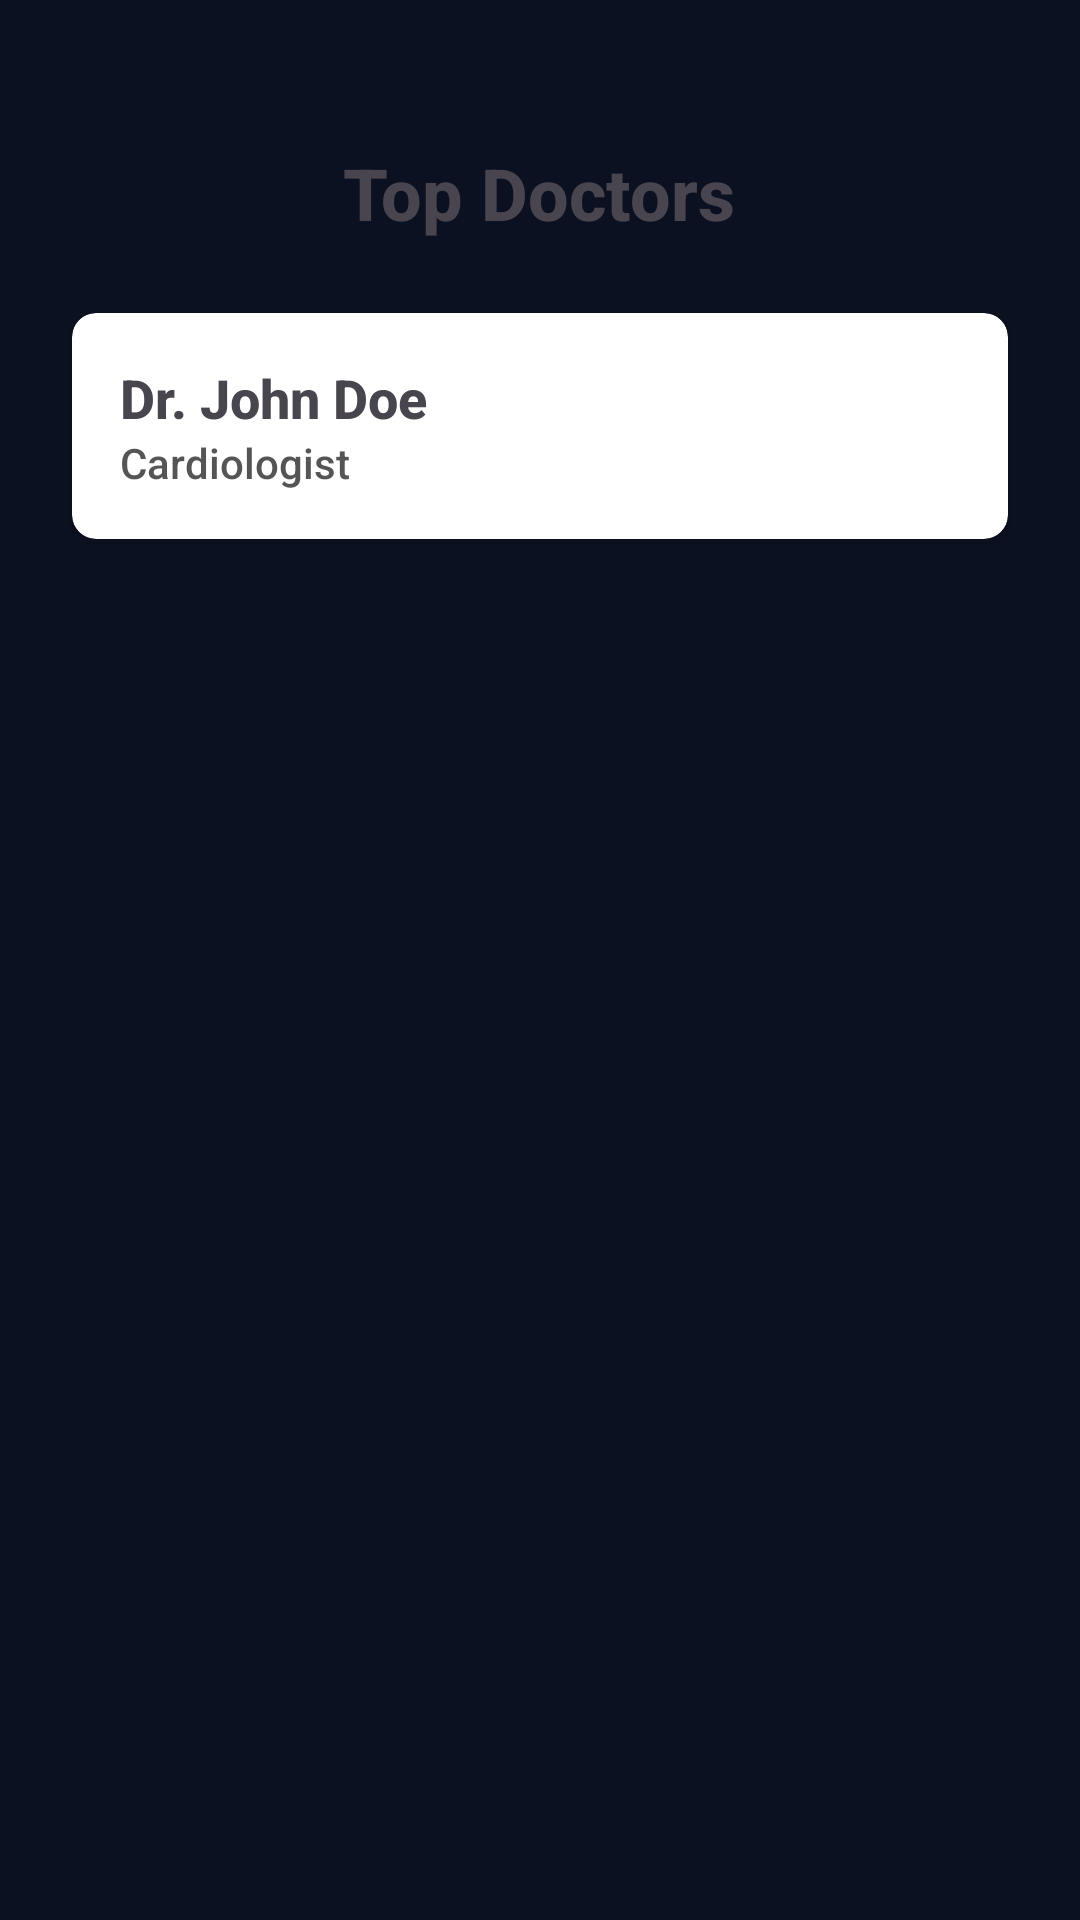

Layout XML and referenced resources for this Android screen:
<!-- AndroidManifest.xml: application theme Theme.SignSpeak -->
<!-- res/layout/fragment_medical_home.xml -->
<?xml version="1.0" encoding="utf-8"?>
<LinearLayout xmlns:android="http://schemas.android.com/apk/res/android"
    xmlns:app="http://schemas.android.com/apk/res-auto"
    android:layout_width="match_parent"
    android:layout_height="match_parent"
    android:orientation="vertical"
    android:padding="16dp"
    android:gravity="center_horizontal">

    <TextView
        android:layout_width="wrap_content"
        android:layout_height="wrap_content"
        android:text="Top Doctors"
        android:textSize="24sp"
        android:textStyle="bold"
        android:layout_marginTop="32dp"
        android:layout_marginBottom="16dp" />

    <androidx.cardview.widget.CardView
        android:layout_width="match_parent"
        android:layout_height="wrap_content"
        app:cardCornerRadius="8dp"
        android:layout_margin="8dp">

        <LinearLayout
            android:layout_width="match_parent"
            android:layout_height="wrap_content"
            android:orientation="vertical"
            android:padding="16dp">
            <TextView
                android:layout_width="wrap_content"
                android:layout_height="wrap_content"
                android:text="Dr. John Doe"
                android:textSize="18sp"
                android:textStyle="bold" />
            <TextView
                android:layout_width="wrap_content"
                android:layout_height="wrap_content"
                android:text="Cardiologist"
                android:textSize="14sp"
                android:textColor="#555555" />
        </LinearLayout>
    </androidx.cardview.widget.CardView>
</LinearLayout>
<!-- resources referenced by this layout -->
<resources>
  <style name="Theme.SignSpeak" parent="Base.Theme.SignSpeak" />
  <style name="Base.Theme.SignSpeak" parent="Theme.Material3.DayNight.NoActionBar">
          <item name="colorPrimary">@color/colorPrimary</item>
          <item name="colorOnPrimary">@color/colorOnPrimary</item>
          <item name="colorPrimaryContainer">@color/colorPrimaryContainer</item>
          <item name="colorSecondary">@color/colorSecondary</item>
          <item name="colorSurface">@color/colorBackground</item>
          <item name="colorOnSurface">@color/colorOnSurface</item>
          <item name="colorSurfaceVariant">@color/colorSurfaceVariant</item>
          <item name="colorOnSurfaceVariant">@color/colorOnSurfaceVariant</item>
          <item name="colorOutline">@color/colorOutline</item>
          <item name="android:colorBackground">@color/colorBackground</item>
          <item name="android:statusBarColor">@color/colorBackground</item>
          <item name="android:navigationBarColor">@color/colorBackground</item>
          <item name="android:windowLightStatusBar">false</item>
          <item name="android:fontFamily">sans-serif-medium</item>
      </style>
  <color name="colorPrimary">#6366F1</color>
  <color name="colorOnPrimary">#0B1120</color>
  <color name="colorPrimaryContainer">#3730A3</color>
  <color name="colorSecondary">#3B82F6</color>
  <color name="colorBackground">#0B1120</color>
  <color name="colorOnSurface">#F8FAFC</color>
  <color name="colorSurfaceVariant">#1E293B</color>
  <color name="colorOnSurfaceVariant">#818CF8</color>
  <color name="colorOutline">#475569</color>
</resources>
